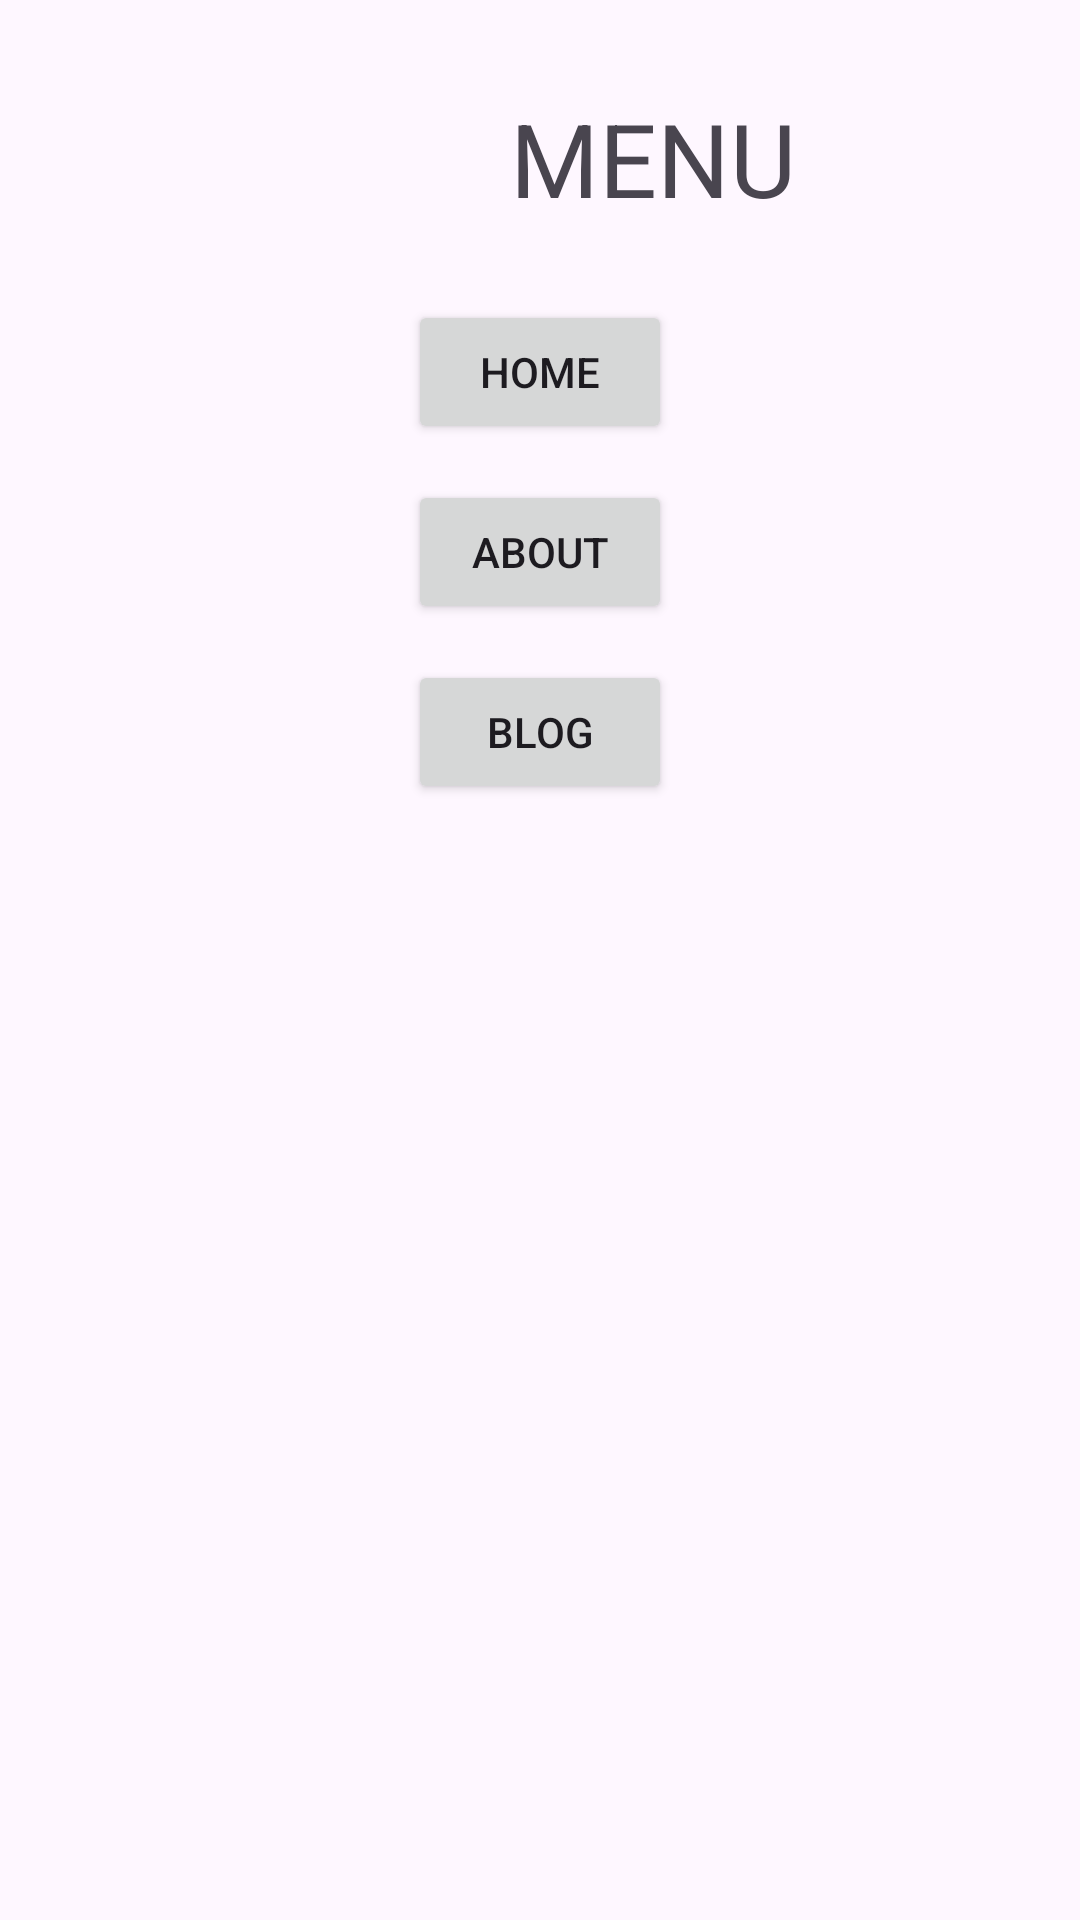

Reconstruct the res/layout file that produces this screen, plus the resources it refers to.
<!-- AndroidManifest.xml: application theme Theme.Davysproject -->
<!-- res/layout/activity_menu.xml -->
<?xml version="1.0" encoding="utf-8"?>
<RelativeLayout xmlns:android="http://schemas.android.com/apk/res/android"
    xmlns:app="http://schemas.android.com/apk/res-auto"
    xmlns:tools="http://schemas.android.com/tools"
    android:layout_width="match_parent"
    android:layout_height="match_parent"
    tools:context=".MenuActivity">

    <TextView
        android:id="@+id/textView"
        android:layout_width="420dp"
        android:layout_height="80dp"
        android:paddingLeft="170dp"
        android:paddingTop="30dp"
        android:text="MENU
"
        android:textSize="34sp" />

    <Button
        android:layout_marginTop="100dp"
        android:layout_centerHorizontal="true"
        android:id="@+id/btnhome"
        android:layout_width="wrap_content"
        android:layout_height="wrap_content"
        android:text="HOME" />

    <Button
        android:layout_marginTop="220dp"
        android:layout_centerHorizontal="true"
        android:id="@+id/btnblog"
        android:layout_width="wrap_content"
        android:layout_height="wrap_content"
        android:text="BLOG" />

    <Button
        android:layout_marginTop="160dp"
        android:layout_centerHorizontal="true"
        android:id="@+id/btnabout"
        android:layout_width="wrap_content"
        android:layout_height="wrap_content"
        android:text="ABOUT" />
</RelativeLayout>
<!-- resources referenced by this layout -->
<resources>
  <style name="Theme.Davysproject" parent="Base.Theme.Davysproject" />
  <style name="Base.Theme.Davysproject" parent="Theme.Material3.DayNight.NoActionBar">
          
          
      </style>
</resources>
